Image classification data set "dataset" (assiri/Vision-Transformer on GitHub). Class labels (24): front or left, front or right, hump, left turn, narrows from left, narrows from right, no horron, no parking, no u-turn, overtaking is forbidden, parking, pedestrian crossing, right or left, right turn, rotor, slow, speed limit 100, speed limit 30, speed limit 40, speed limit 50, speed limit 60, speed limit 80, stop, u-turn.

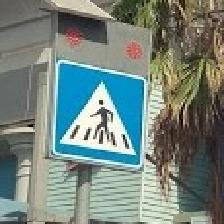
Label: pedestrian crossing

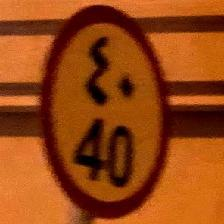
Label: speed limit 40

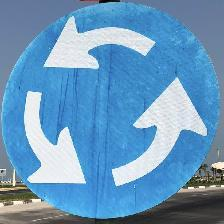
Label: rotor

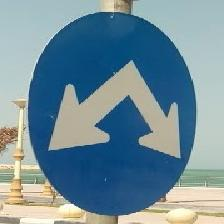
Label: right or left

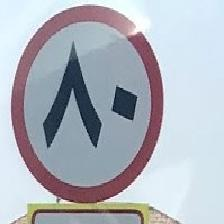
Label: speed limit 80

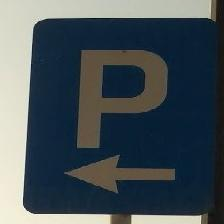
Label: parking
